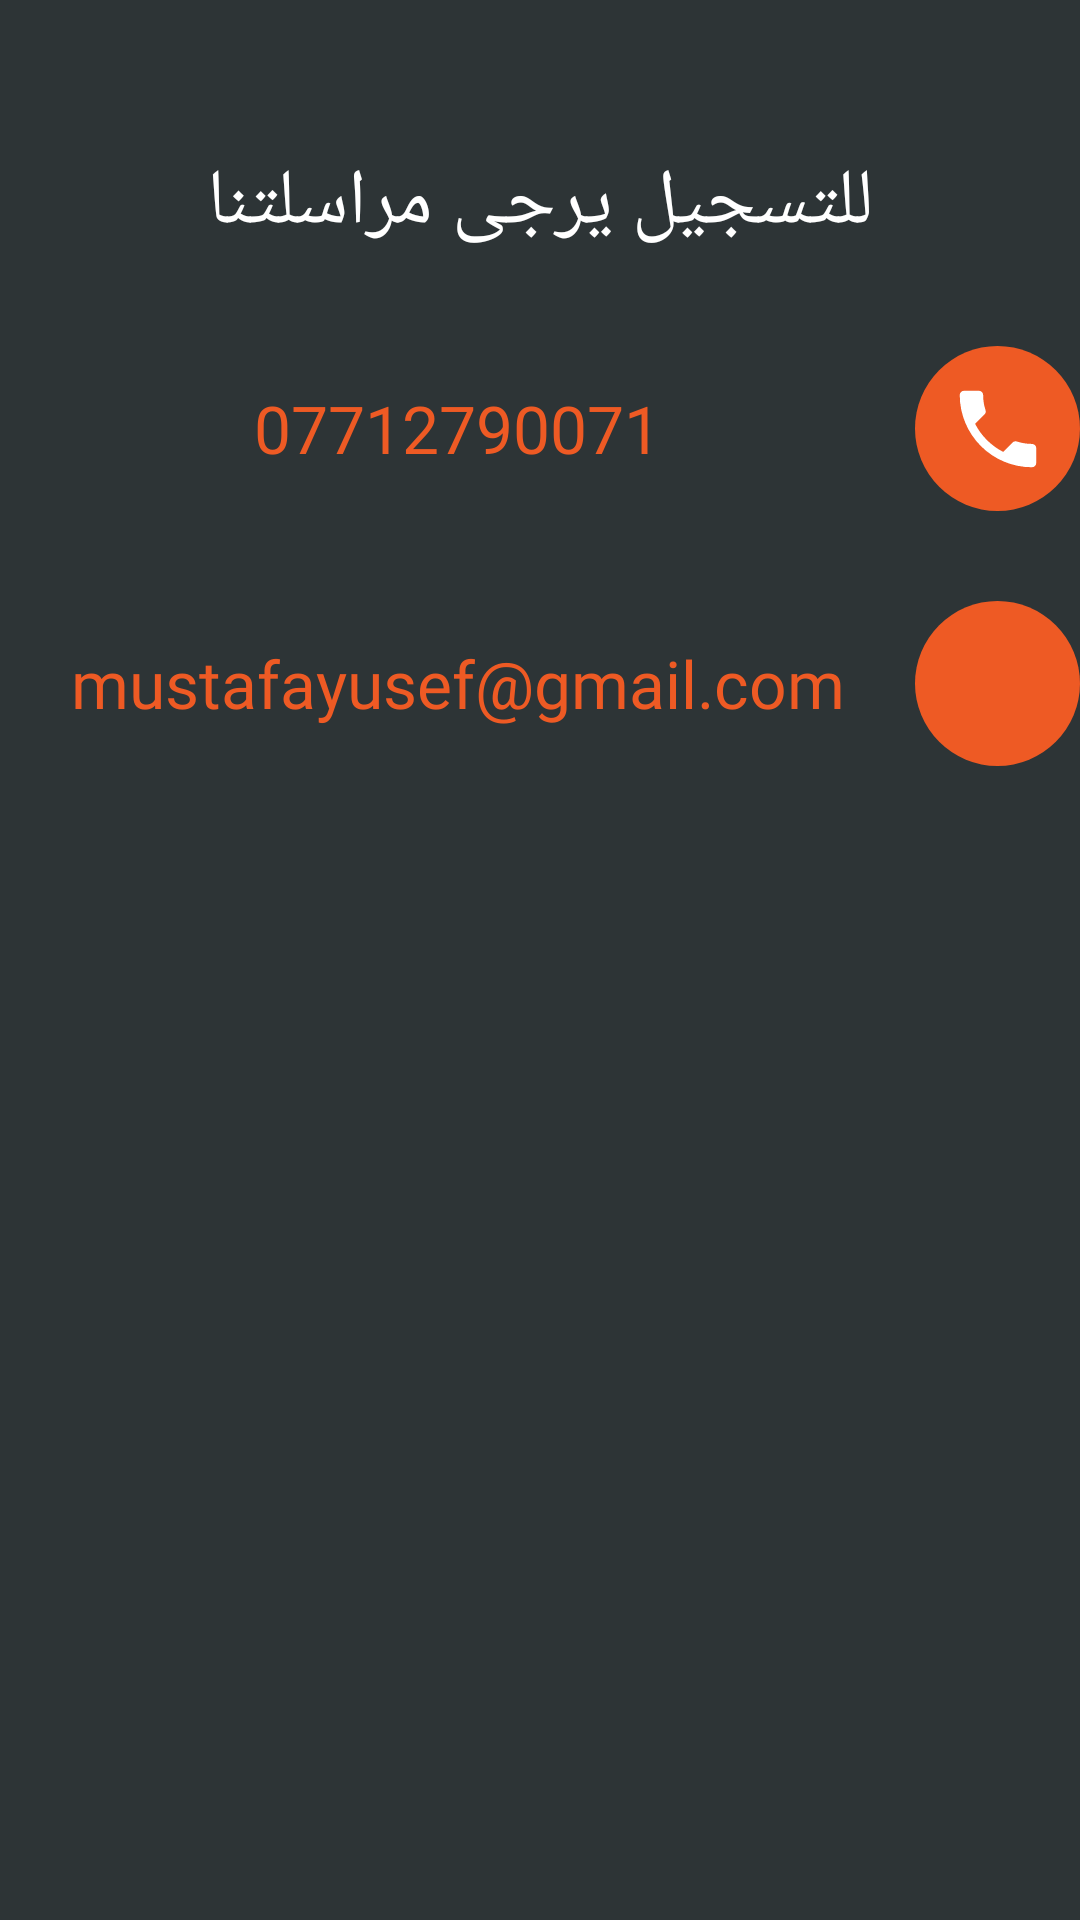

Here is an Android app screen rendered from its layout file. Give the layout XML and the strings, colors and styles it references.
<!-- AndroidManifest.xml: application theme AppTheme -->
<!-- res/layout/fragment_reqester.xml -->
<?xml version="1.0" encoding="utf-8"?>
<FrameLayout xmlns:android="http://schemas.android.com/apk/res/android"
        xmlns:tools="http://schemas.android.com/tools"
        android:layout_width="match_parent"
        android:layout_height="match_parent"
        tools:context=".ui.auth.login.reqester"
        android:background="@color/colorPrimary">

    <LinearLayout
            android:layout_width="match_parent"
            android:layout_height="wrap_content"
            android:gravity="center"
        android:orientation="vertical">
        <TextView
                android:layout_width="match_parent"
                android:layout_height="wrap_content"
                android:fontFamily="@font/font_regular"
                android:textSize="26sp"
                android:gravity="center"
                android:layout_marginTop="50dp"
                android:textColor="@color/white"
                android:text="للتسجيل يرجى مراسلتنا"/>

        <LinearLayout
                android:layout_width="match_parent"
                android:layout_height="wrap_content"
                android:layout_marginTop="30dp"

                android:orientation="horizontal">

            <TextView
                    android:layout_width="match_parent"
                    android:layout_height="55dp"
                    android:fontFamily="@font/font_regular"
                    android:textSize="22sp"
                    android:gravity="center"

                    android:layout_weight="1"
                    android:textColor="@color/colorAccent"
                    android:text="07712790071"/>
            <ImageButton
                    android:layout_width="55dp"
                    android:layout_height="55dp"
                    android:background="@drawable/round"
                    android:fontFamily="@font/font_bold"
                    android:src="@drawable/ic_call_white_24dp"

                    android:textColor="@color/white"
                    />
        </LinearLayout>

        <LinearLayout
                android:layout_width="match_parent"
                android:layout_height="wrap_content"
                android:layout_marginTop="30dp"

                android:orientation="horizontal">

            <TextView
                    android:layout_width="match_parent"
                    android:layout_height="55dp"
                    android:fontFamily="@font/font_regular"
                    android:textSize="22sp"
                    android:gravity="center"

                    android:layout_weight="1"
                    android:textColor="@color/colorAccent"
                    android:text="mustafayusef@gmail.com"/>
            <ImageButton
                    android:layout_width="55dp"
                    android:layout_height="55dp"
                    android:background="@drawable/round"
                    android:fontFamily="@font/font_bold"
                    android:src="@drawable/ic_email_black_24dp"

                    android:textColor="@color/white"
                    />
        </LinearLayout>


    </LinearLayout>


</FrameLayout>
<!-- resources referenced by this layout -->
<resources>
  <color name="colorAccent">#EE5A24</color>
  <color name="colorPrimary">#2D3436</color>
  <color name="white">#fff</color>
  <!-- drawable ic_call_white_24dp (drawable) -->
  <vector xmlns:android="http://schemas.android.com/apk/res/android"
          android:width="34dp"
          android:height="34dp"
          android:viewportWidth="24.0"
          android:viewportHeight="24.0">
      <path
          android:fillColor="#fff"
          android:pathData="M6.62,10.79c1.44,2.83 3.76,5.14 6.59,6.59l2.2,-2.2c0.27,-0.27 0.67,-0.36 1.02,-0.24 1.12,0.37 2.33,0.57 3.57,0.57 0.55,0 1,0.45 1,1V20c0,0.55 -0.45,1 -1,1 -9.39,0 -17,-7.61 -17,-17 0,-0.55 0.45,-1 1,-1h3.5c0.55,0 1,0.45 1,1 0,1.25 0.2,2.45 0.57,3.57 0.11,0.35 0.03,0.74 -0.25,1.02l-2.2,2.2z"/>
  </vector>
  <!-- drawable round (drawable) -->
  <?xml version="1.0" encoding="utf-8"?>
  <shape
          xmlns:android="http://schemas.android.com/apk/res/android"
          android:shape="rectangle"
  
  
          >
      <solid android:color="@color/colorAccent"  />
      <corners android:radius="150dp"/>
  </shape>
  <style name="AppTheme" parent="Theme.AppCompat.Light.NoActionBar">
          
          <item name="colorPrimary">@color/colorPrimary</item>
          <item name="colorPrimaryDark">@color/colorPrimaryDark</item>
          <item name="colorAccent">@color/colorAccent</item>
      </style>
  <color name="colorPrimaryDark">#2D3436</color>
</resources>
